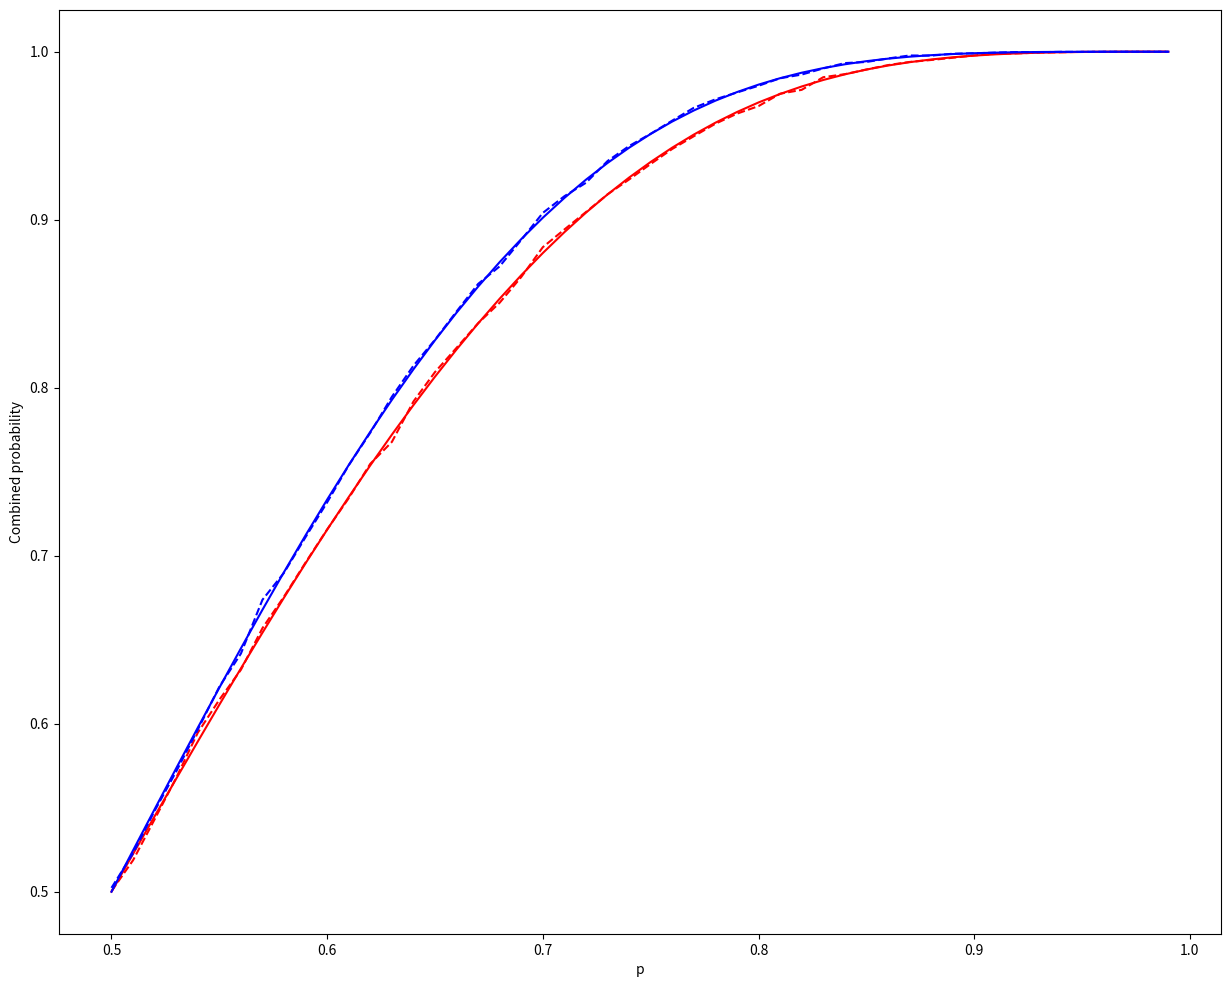

Source code (Python):
import matplotlib.pyplot as plt
import numpy as np
import random

p = np.arange(0.5, 1.0, 0.01)
p_3 = p * p * p + 3 * p * p * (1-p)
p_3_3 = p_3 * p_3 * p_3 + 3 * p_3 * p_3 * (1-p_3)

p_9 = p**9 + 9 * p**8 * (1-p) + 36 * p**7 * (1-p)**2 + 84 * p**6 * (1-p)**3 + 126 * p**5 * (1-p)**4

sp_3_3 = []
for i in range(len(p)):
    sp = p[i]
    
    cor = 0
    for j in range(30000):
        cc = 0
        for l in range(3):
            c = 0
            for k in range(3):
                if random.random() <= sp:
                    c +=1
            if c >= 2:
                cc += 1
        if cc >= 2:
            cor += 1
    sp_3_3.append(cor/30000.0)

sp_9 = []
for i in range(len(p)):
    sp = p[i]
    
    cor = 0
    for j in range(30000):
        c = 0
        for k in range(9):
            if random.random() <= sp:
                c +=1
        if c >= 5:
            cor += 1
    sp_9.append(cor/30000.0)

plt.figure(num='', figsize = (15,12))

plt.plot(p, p_3_3, 'r')
plt.plot(p, sp_3_3, '--', color='r')
plt.plot(p, p_9, 'b')
plt.plot(p, sp_9, '--', color='b')
plt.xlabel('p')
plt.ylabel('Combined probability')
plt.show()

